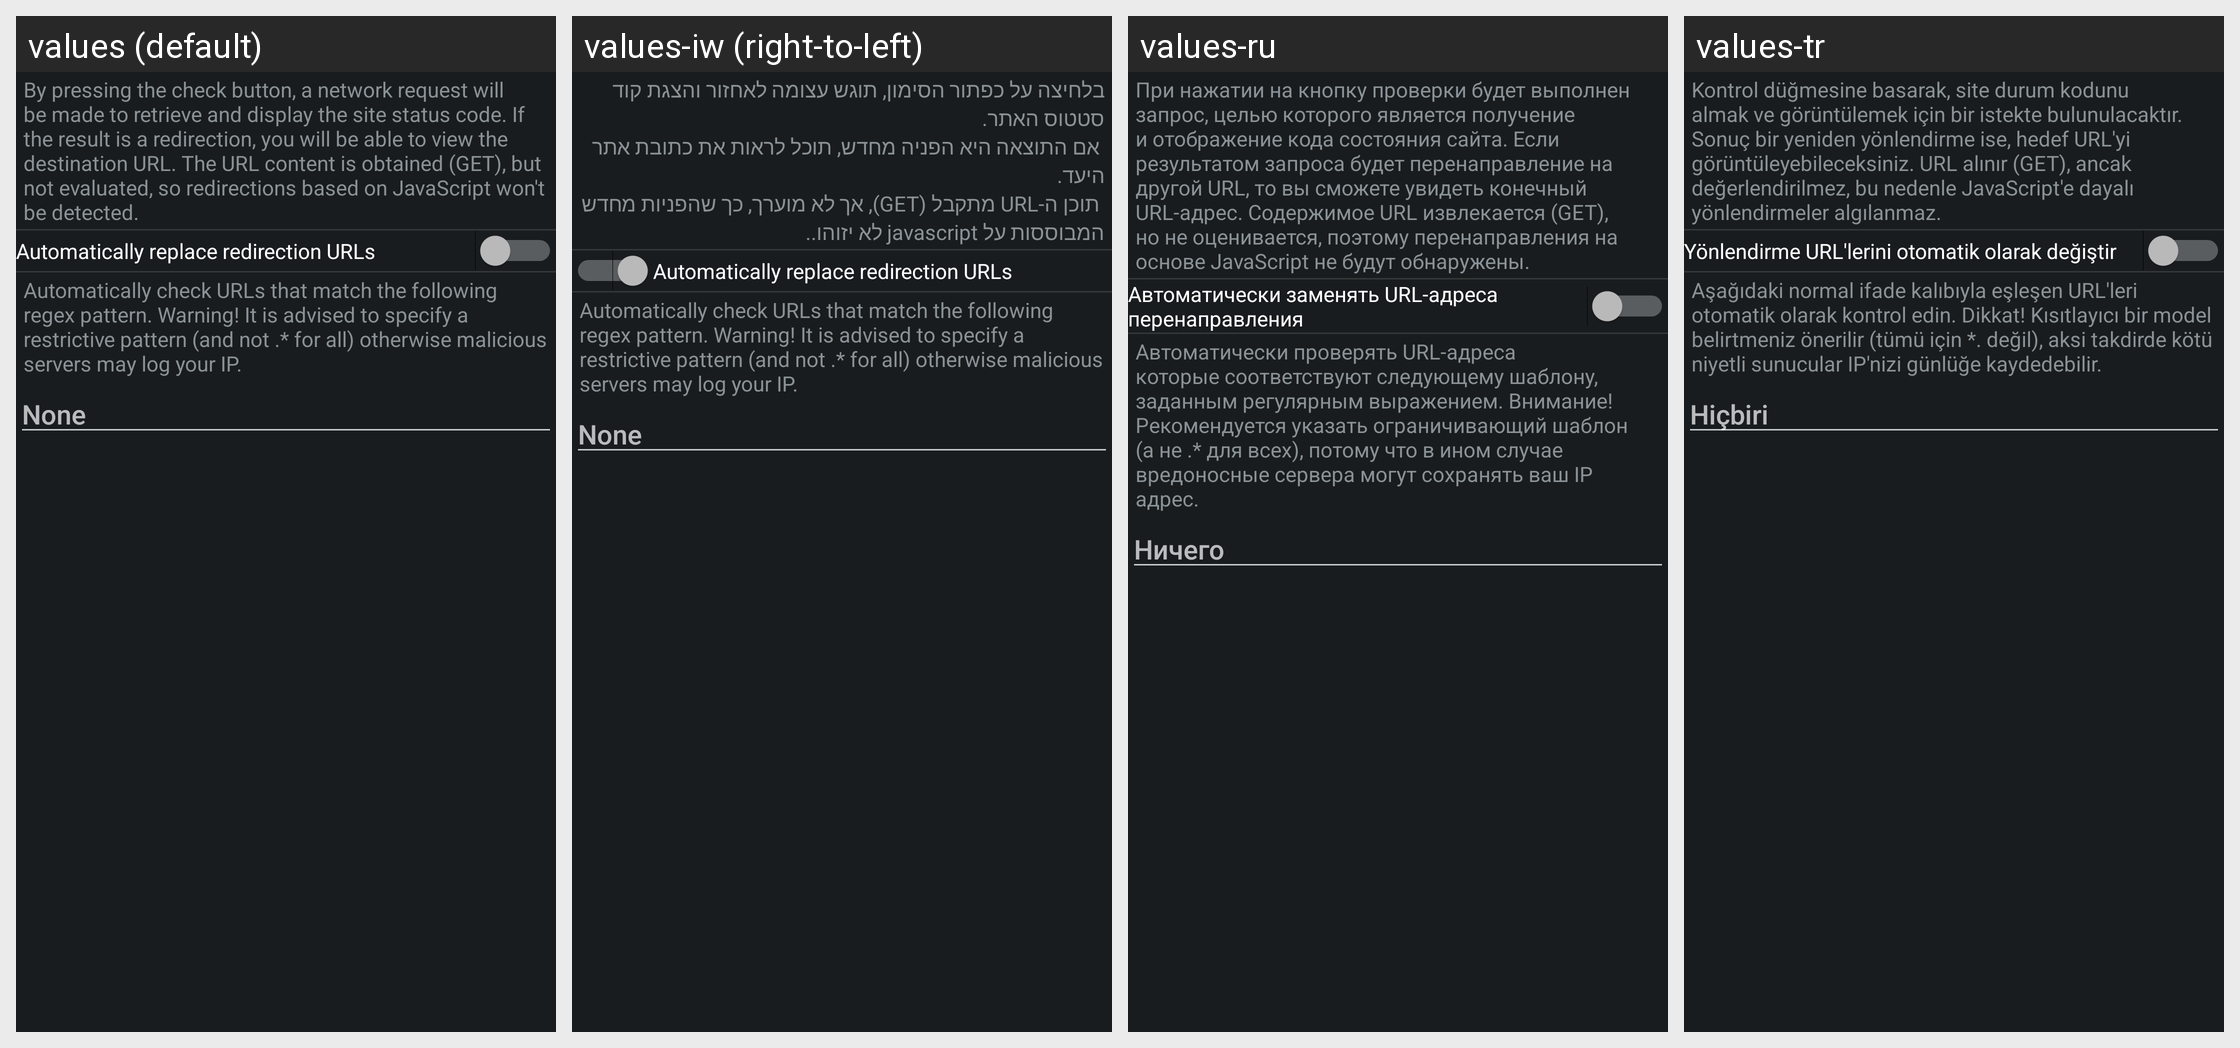

The same Android screen rendered under several of its app's locales, left to right. List the strings drawn on it with the default value and each locale's translation.
Android screen res/layout/config_status.xml rendered under 4 locales, left to right: values (default), values-iw (right-to-left), values-ru, values-tr. Device: Nexus 5 (rendered at 1080×1920; each locale shown at half size, 540×960, under a caption strip naming it); theme ActivityThemeDark.
Other locales in the repository, not shown: values-cs, values-de, values-es, values-fr-rFR, values-in, values-it, values-ja, values-ko, values-nb-rNO, values-nl, values-or, values-pt-rBR, values-pt-rPT, values-ro, values-uk, values-ur, values-zh-rCN, values-zh-rTW.
Strings drawn on this screen, with the default value and each locale's value (text and hints the layout hard-codes, and strings that could not be matched under every locale, appear in the picture but are not listed):

mStatus_desc
  values: By pressing the check button, a network request will be made to retrieve and display the site status code. If the result is a redirection, you will be able to view the destination URL. The URL content is obtained (GET), but not evaluated, so redirections based on JavaScript won't be detected.
  values-iw: בלחיצה על כפתור הסימון, תוגש עצומה לאחזור והצגת קוד סטטוס האתר.
       אם התוצאה היא הפניה מחדש, תוכל לראות את כתובת אתר היעד.
       תוכן ה-URL מתקבל (GET), אך לא מוערך, כך שהפניות מחדש המבוססות על javascript לא יזוהו..
  values-ru: При нажатии на кнопку проверки будет выполнен запрос, целью которого является получение и отображение кода состояния сайта. Если результатом запроса будет перенаправление на другой URL, то вы сможете увидеть конечный URL-адрес. Содержимое URL извлекается (GET), но не оценивается, поэтому перенаправления на основе JavaScript не будут обнаружены.
  values-tr: Kontrol düğmesine basarak, site durum kodunu almak ve görüntülemek için bir istekte bulunulacaktır. Sonuç bir yeniden yönlendirme ise, hedef URL'yi görüntüleyebileceksiniz. URL alınır (GET), ancak değerlendirilmez, bu nedenle JavaScript'e dayalı yönlendirmeler algılanmaz.

mStatus_autoRedirect
  values: Automatically replace redirection URLs
  values-iw: Automatically replace redirection URLs  [not translated; the default value is used]
  values-ru: Автоматически заменять URL-адреса перенаправления
  values-tr: Yönlendirme URL'lerini otomatik olarak değiştir

mStatus_autoCheck
  values: Automatically check URLs that match the following regex pattern. Warning! It is advised to specify a restrictive pattern (and not .* for all) otherwise malicious servers may log your IP.
  values-iw: Automatically check URLs that match the following regex pattern. Warning! It is advised to specify a restrictive pattern (and not .* for all) otherwise malicious servers may log your IP.  [not translated; the default value is used]
  values-ru: Автоматически проверять URL-адреса которые соответствуют следующему шаблону, заданным регулярным выражением. Внимание! Рекомендуется указать ограничивающий шаблон (а не .* для всех), потому что в ином случае вредоносные сервера могут сохранять ваш IP адрес.
  values-tr: Aşağıdaki normal ifade kalıbıyla eşleşen URL'leri otomatik olarak kontrol edin. Dikkat! Kısıtlayıcı bir model belirtmeniz önerilir (tümü için *. değil), aksi takdirde kötü niyetli sunucular IP'nizi günlüğe kaydedebilir.

none
  values: None
  values-iw: None  [not translated; the default value is used]
  values-ru: Ничего
  values-tr: Hiçbiri
